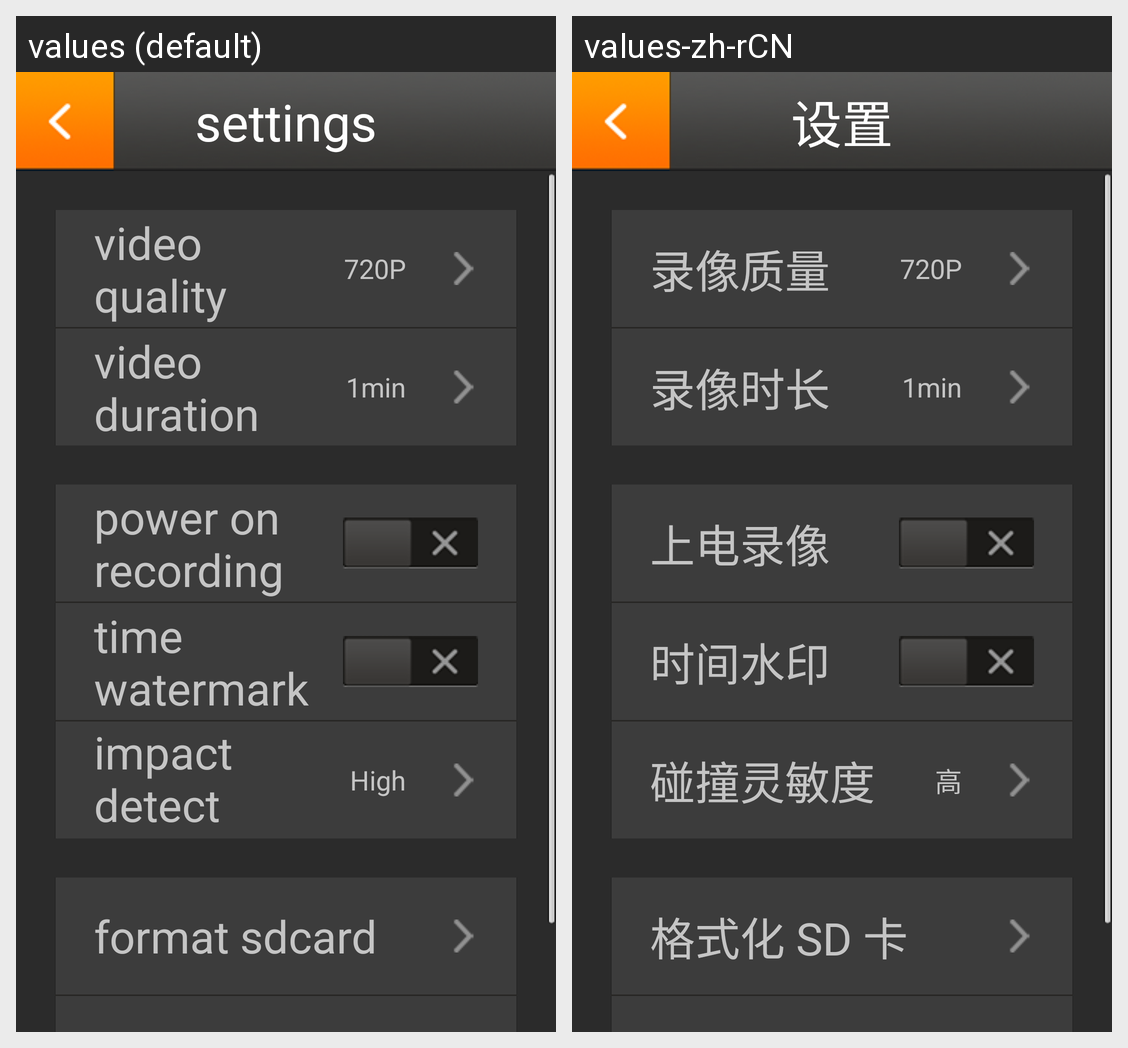

Here is an Android app screen in its default locale and in the app's own translations. Write out the translated-string differences for the strings that appear on this screen.
Android screen res/layout/settings_dialog.xml rendered under 2 locales, left to right: values (default), values-zh-rCN. Device: Nexus 5 (rendered at 1080×1920; each locale shown at half size, 540×960, under a caption strip naming it); theme android:Theme.Black.NoTitleBar.Fullscreen.
Strings drawn on this screen, with the default value and each locale's value (text and hints the layout hard-codes, and strings that could not be matched under every locale, appear in the picture but are not listed):

settings
  values: settings
  values-zh-rCN: 设置

video_quality
  values: video quality
  values-zh-rCN: 录像质量

video_quality_720p
  values: 720P
  values-zh-rCN: 720P

video_duration
  values: video duration
  values-zh-rCN: 录像时长

video_duration_1min
  values: 1min
  values-zh-rCN: 1min

poweron_recording
  values: power on recording
  values-zh-rCN: 上电录像

time_watermark
  values: time watermark
  values-zh-rCN: 时间水印

impact_detect_level
  values: impact detect level
  values-zh-rCN: 碰撞灵敏度

impact_leve_1
  values: High
  values-zh-rCN: 高

format_sd_title
  values: format sdcard
  values-zh-rCN: 格式化 SD 卡
